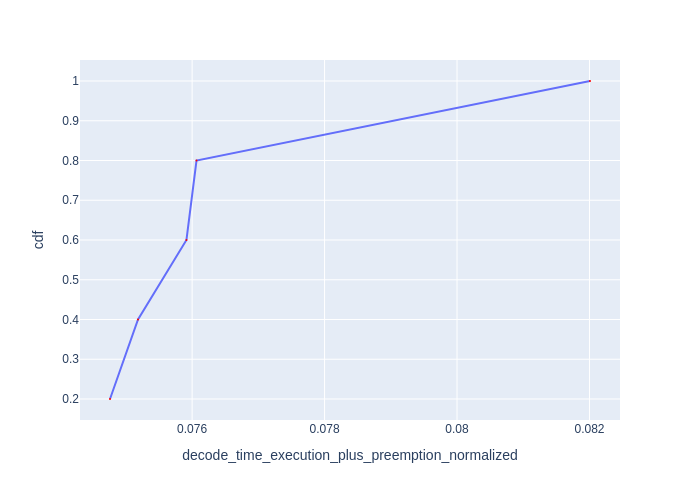

The data file committed next to this chart (first rows):
Request Id, decode_time_execution_plus_preemption_no…, cdf
0_2, 0.07476, 0.2
0_1, 0.07518, 0.4
0_3, 0.07591, 0.6
0_4, 0.07607, 0.8
0_0, 0.08201, 1.0
